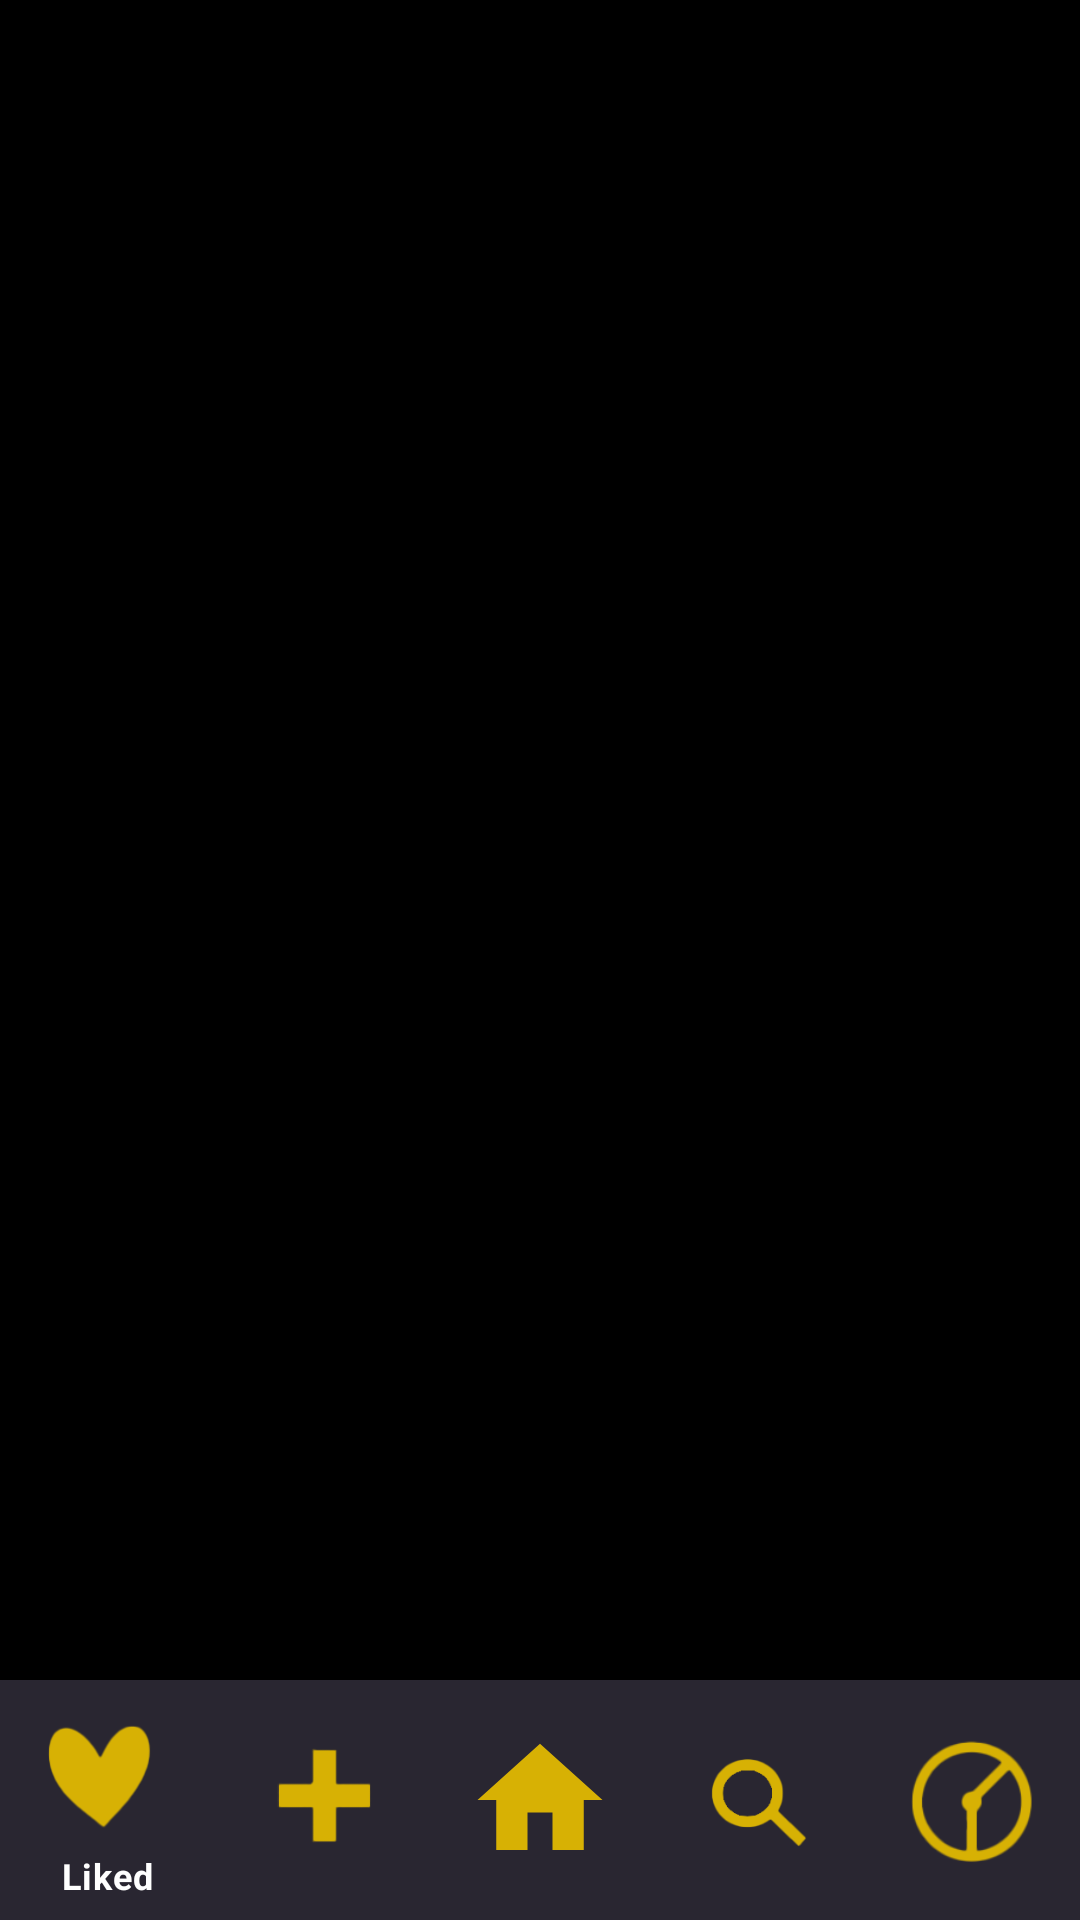

Produce the Android XML layout that renders to this screen, including the resource entries it uses.
<!-- AndroidManifest.xml: application theme Theme.Assignment1 -->
<!-- res/layout/activity_home.xml -->
<?xml version="1.0" encoding="utf-8"?>
<RelativeLayout xmlns:android="http://schemas.android.com/apk/res/android"
    xmlns:app="http://schemas.android.com/apk/res-auto"
    xmlns:tools="http://schemas.android.com/tools"
    android:layout_width="match_parent"
    android:layout_height="match_parent"
    tools:context=".MainActivity"
    android:background="@color/black">
        <FrameLayout
            android:layout_width="match_parent"
            android:layout_height="match_parent"
            android:layout_above="@+id/bottomNavigation"
            android:id="@+id/fragmentContainer"/>
    <com.google.android.material.bottomnavigation.BottomNavigationView
        android:layout_width="match_parent"
        android:layout_height="80dp"
        android:layout_alignParentBottom="true"
        app:menu="@menu/bottom_navigation"
        android:background="@color/purple"
        app:itemIconTint="@color/yellow"
        app:itemIconSize="50dp"
        app:itemTextColor="@color/white"
        android:id="@+id/bottomNavigation"/>
</RelativeLayout>
<!-- resources referenced by this layout -->
<resources>
  <color name="black">#FF000000</color>
  <color name="purple">#292631</color>
  <color name="white">#FFFFFFFF</color>
  <color name="yellow">#d7b104</color>
  <style name="Theme.Assignment1" parent="Theme.MaterialComponents.DayNight.NoActionBar">
          
          <item name="colorPrimary">#FFFFFF</item>
          <item name="colorPrimaryVariant">@color/black</item>
          <item name="colorOnPrimary">@color/yellow</item>
          
          <item name="colorSecondary">@color/teal_200</item>
          <item name="colorSecondaryVariant">@color/teal_700</item>
          <item name="colorOnSecondary">@color/black</item>
          
          <item name="android:statusBarColor">?attr/colorPrimaryVariant</item>
          
      </style>
  <color name="teal_200">#FF03DAC5</color>
  <color name="teal_700">#FF018786</color>
</resources>
